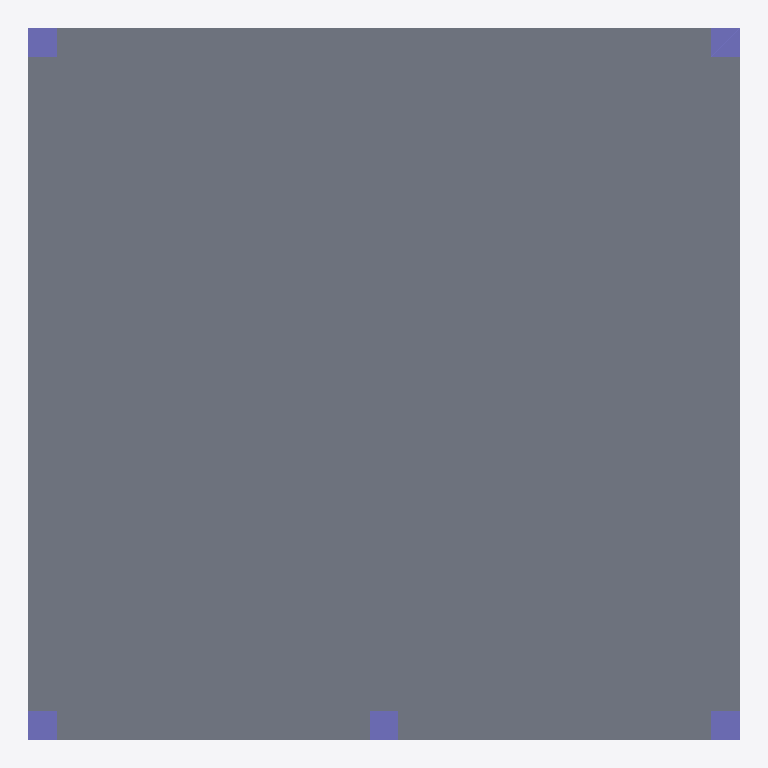
Plan cut of the same IFC building model at storey 'L2' (level 3.00 m, cut at 4.40 m), seen from above with north up, elements coloured by IFC class: 5 columns (violet), 1 slab (grey). Cut surfaces are drawn darker.
Extent 7.5 m × 7.5 m × 6.3 m (x, y, z). Storeys (3): L1 at 0.00 m; L2 at 3.00 m; L3 at 6.00 m. Elements (12): 10 IfcColumn, 2 IfcSlab.

HEADER;
FILE_DESCRIPTION(('ViewDefinition [CoordinationView]','RevitIdentifiers [ContentGUID: cbb0ae2e-6350-4225-8ca4-af668662c38d, VersionGUID: 924a0353-1a5f-4e67-b784-b21a1e9cea5a, NumberOfSaves: 22]','CoordinateReference [CoordinateBase: Shared Coordinates]'),'2;1');
FILE_NAME('01_02_017.ifc','2026-01-07T17:07:03+01:00',(''),(''),'ODA SDAI 24.6','Autodesk Revit 24.3.30.11 (ENU) - IFC 24.3.30.11','');
FILE_SCHEMA(('IFC4X3'));
ENDSEC;
DATA;
#27=IFCPROJECT('3BiAukOr129OoahsPvdJnz',#18,'Project Number',$,$,'Project Name','Project Status',(#22),#456);
#46=IFCSITE('3BiAukOr129OoahsPvdJn$',#18,'Default',$,$,#45,$,$,.ELEMENT.,(42,21,31,401672),(-71,-3,-24,-345703),0.0,$,$);
#32=IFCBUILDING('3BiAukOr129OoahsPvdJny',#18,'Building Name',$,$,#30,$,'Building Name',.ELEMENT.,$,$,#31);
#35=IFCBUILDINGSTOREY('2JF4e6axWHqu3u0C1FZlmi',#18,'L1',$,'Level:8mm Head',#34,$,'L1',.ELEMENT.,0.0);
#39=IFCBUILDINGSTOREY('1ZGO8hrFCHqw0v0026FpFv',#18,'L2',$,'Level:8mm Head',#38,$,'L2',.ELEMENT.,3000.0);
#43=IFCBUILDINGSTOREY('2IIWDJ6bzEPxU4iXeUX9OE',#18,'L3',$,'Level:8mm Head',#42,$,'L3',.ELEMENT.,6000.0);
#232=IFCSLAB('2IIWDJ6bzEPxU4iXeUX9zb',#18,'Floor:Generic 300mm:1602879',$,'Floor:Generic 300mm',#222,#231,'1602879',.FLOOR.);
#288=IFCCOLUMN('2IIWDJ6bzEPxU4iXeUX9ow',#18,'M_Concrete-Rectangular-Column:300 x 300 mm:1603296',$,'M_Concrete-Rectangular-Column:300 x 300 mm',#287,#284,'1603296',.COLUMN.);
#260=IFCCOLUMN('2IIWDJ6bzEPxU4iXeUX9_B',#18,'M_Concrete-Rectangular-Column:300 x 300 mm:1603025',$,'M_Concrete-Rectangular-Column:300 x 300 mm',#259,#256,'1603025',.COLUMN.);
#344=IFCCOLUMN('2IIWDJ6bzEPxU4iXeUX9rK',#18,'M_Concrete-Rectangular-Column:300 x 300 mm:1603342',$,'M_Concrete-Rectangular-Column:300 x 300 mm',#343,#340,'1603342',.COLUMN.);
#316=IFCCOLUMN('2IIWDJ6bzEPxU4iXeUX9rM',#18,'M_Concrete-Rectangular-Column:300 x 300 mm:1603340',$,'M_Concrete-Rectangular-Column:300 x 300 mm',#315,#312,'1603340',.COLUMN.);
#399=IFCCOLUMN('2IIWDJ6bzEPxU4iXeUX9ti',#18,'M_Concrete-Rectangular-Column:300 x 300 mm:1603510',$,'M_Concrete-Rectangular-Column:300 x 300 mm',#398,#395,'1603510',.COLUMN.);
ENDSEC;
